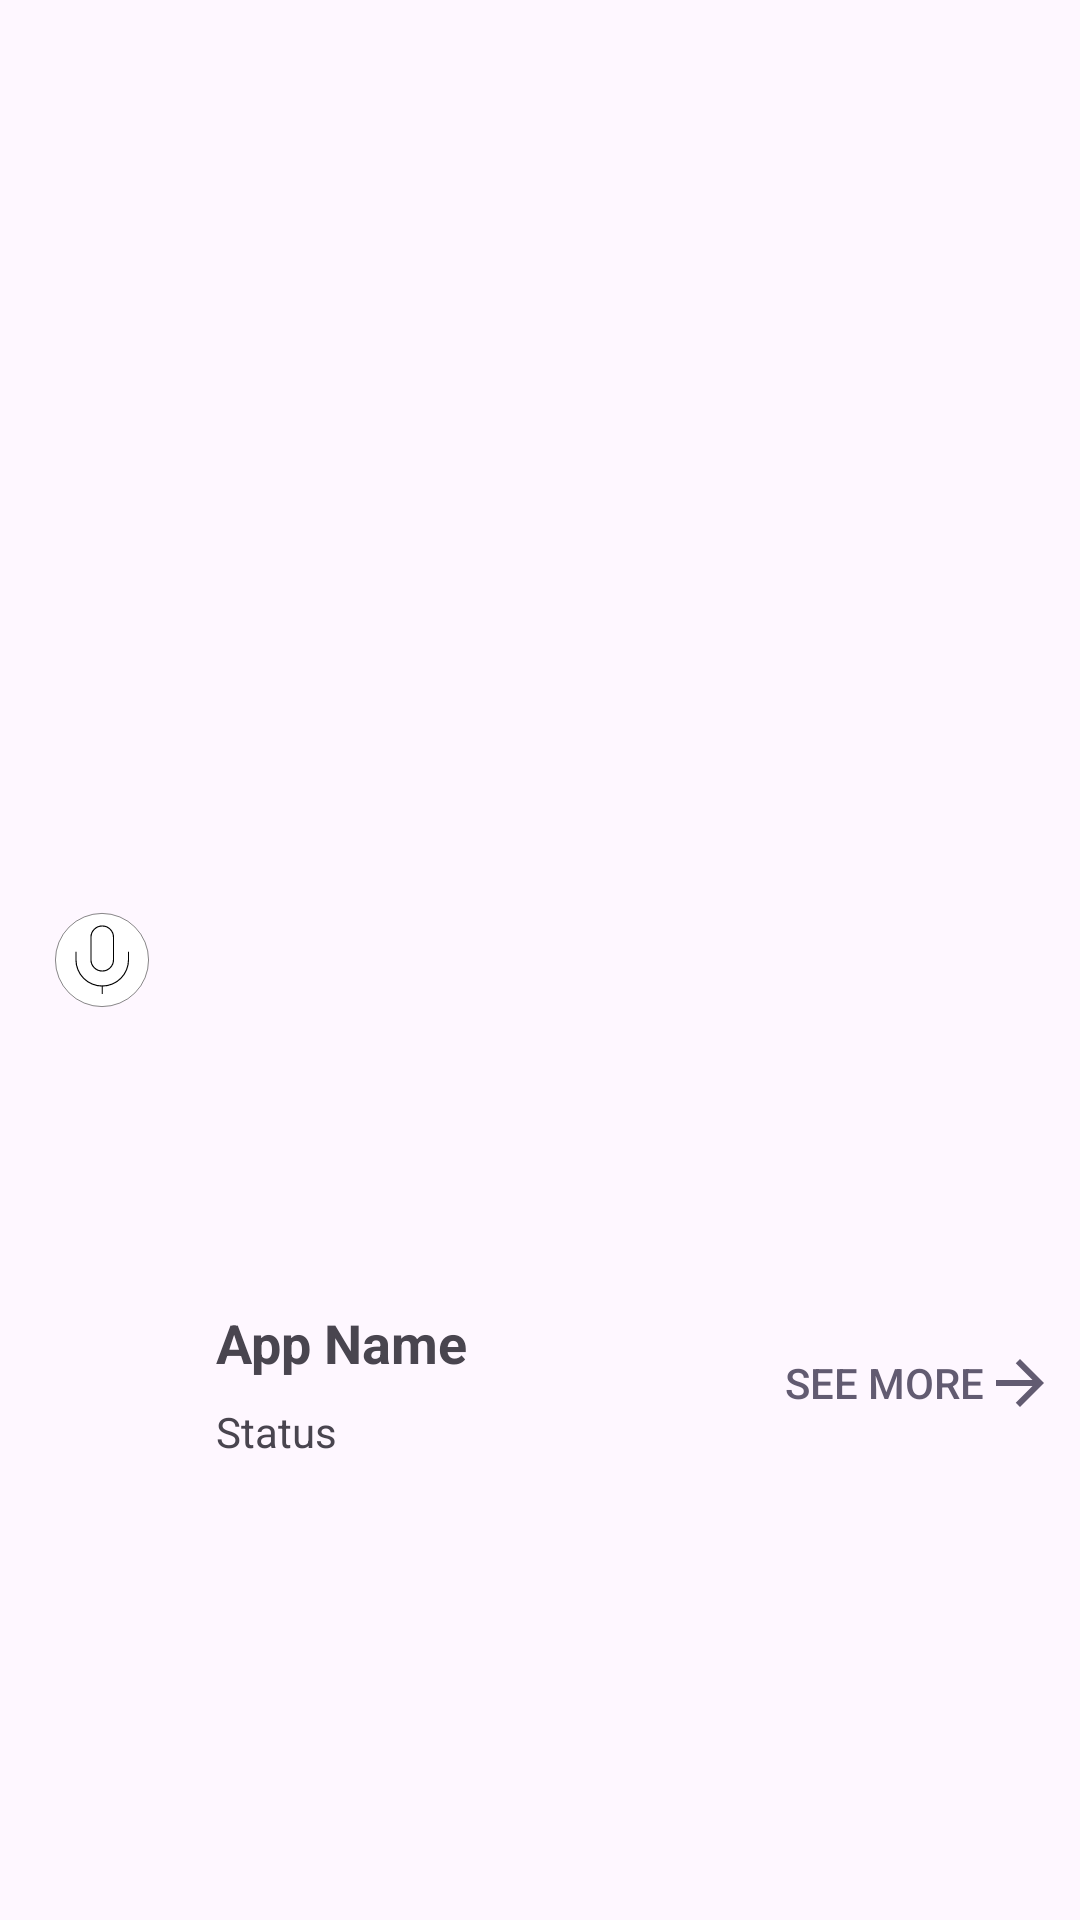

Reconstruct the res/layout file that produces this screen, plus the resources it refers to.
<!-- AndroidManifest.xml: application theme Theme.CallMicMonitor -->
<!-- res/layout/apps_list_item.xml -->
<?xml version="1.0" encoding="utf-8"?>
<androidx.constraintlayout.widget.ConstraintLayout xmlns:android="http://schemas.android.com/apk/res/android"
    xmlns:app="http://schemas.android.com/apk/res-auto"
    android:layout_width="match_parent"
    android:layout_height="wrap_content"
    android:paddingVertical="12dp"
    android:paddingHorizontal="8dp">

        
    <androidx.appcompat.widget.AppCompatImageView
        android:id="@+id/app_icon"
        android:layout_width="52dp"
        android:layout_height="52dp"
        android:layout_gravity="center_vertical"
        android:background="@drawable/ic_launcher_foreground"
        android:contentDescription="@string/app_icon"
        android:scaleType="centerCrop"
        app:layout_constraintBottom_toBottomOf="parent"
        app:layout_constraintStart_toStartOf="parent"
        app:layout_constraintTop_toTopOf="parent" />

        

    
    <androidx.constraintlayout.widget.ConstraintLayout
        android:id="@+id/app_info_layout"
        android:layout_width="0dp"
        android:layout_height="wrap_content"
        android:layout_marginHorizontal="12dp"
        app:layout_constraintBottom_toBottomOf="parent"
        app:layout_constraintEnd_toStartOf="@id/open_app_info"
        app:layout_constraintStart_toEndOf="@id/app_icon"
        app:layout_constraintTop_toTopOf="@id/app_icon">

        
        <androidx.appcompat.widget.AppCompatTextView
            android:id="@+id/app_name"
            android:layout_width="0dp"
            android:layout_height="wrap_content"
            android:text="@string/app_name_list"
            android:textAppearance="?android:attr/textAppearanceMedium"
            android:textStyle="bold"
            app:layout_constraintEnd_toEndOf="parent"
            app:layout_constraintStart_toStartOf="parent"
            app:layout_constraintTop_toTopOf="parent" />

        
        <TextView
            android:id="@+id/app_status"
            android:layout_width="0dp"
            android:layout_height="wrap_content"
            android:text="@string/status"
            android:layout_marginTop="8dp"
            android:textAppearance="?android:attr/textAppearanceSmall"
            app:layout_constraintEnd_toEndOf="parent"
            app:layout_constraintStart_toStartOf="parent"
            app:layout_constraintTop_toBottomOf="@id/app_name" />

    </androidx.constraintlayout.widget.ConstraintLayout>

    <androidx.appcompat.widget.AppCompatButton
        android:id="@+id/open_app_info"
        android:layout_width="wrap_content"
        android:layout_height="wrap_content"
        android:background="?attr/selectableItemBackground"
        android:text="@string/see_more"
        android:drawableEnd="@drawable/arrow_forward"
        android:textColor="?attr/colorAccent"
        app:layout_constraintBottom_toBottomOf="@id/app_info_layout"
        app:layout_constraintEnd_toEndOf="parent"
        app:layout_constraintTop_toTopOf="@id/app_info_layout" />
</androidx.constraintlayout.widget.ConstraintLayout>
<!-- resources referenced by this layout -->
<resources>
  <!-- drawable arrow_forward (drawable) -->
  <vector xmlns:android="http://schemas.android.com/apk/res/android" android:autoMirrored="true" android:height="24dp" android:viewportHeight="24" android:viewportWidth="24" android:width="24dp">
        
      <path android:fillColor="?attr/colorAccent" android:pathData="M12,4l-1.41,1.41L16.17,11H4v2h12.17l-5.58,5.59L12,20l8,-8z"/>
      
  </vector>
  <!-- drawable ic_launcher_foreground (drawable) -->
  <vector xmlns:android="http://schemas.android.com/apk/res/android"
      android:width="108dp"
      android:height="108dp"
      android:viewportWidth="197"
      android:viewportHeight="197">
    <group android:scaleX="0.6"
        android:scaleY="0.6"
        android:translateX="39.4"
        android:translateY="39.4">
      <path
          android:strokeWidth="1"
          android:pathData="M98.5,98.5m-98,0a98,98 0,1 1,196 0a98,98 0,1 1,-196 0"
          android:fillColor="#ffffff"
          android:strokeColor="#000000"/>
      <path
          android:pathData="M99,153.3V169.1"
          android:strokeLineJoin="round"
          android:strokeWidth="2.4"
          android:fillColor="#00000000"
          android:strokeColor="#000000"
          android:strokeLineCap="round"/>
      <path
          android:pathData="M154.3,82.2V98C154.3,105.26 152.87,112.45 150.09,119.16C147.31,125.87 143.24,131.97 138.1,137.1C132.97,142.24 126.87,146.31 120.16,149.09C113.45,151.87 106.26,153.3 99,153.3C91.74,153.3 84.55,151.87 77.84,149.09C71.13,146.31 65.03,142.24 59.9,137.1C54.76,131.97 50.69,125.87 47.91,119.16C45.13,112.45 43.7,105.26 43.7,98V82.2"
          android:strokeLineJoin="round"
          android:strokeWidth="2.4"
          android:fillColor="#00000000"
          android:strokeColor="#000000"
          android:strokeLineCap="round"/>
      <path
          android:pathData="M75.3,98C75.3,104.29 77.8,110.31 82.24,114.76C86.69,119.2 92.71,121.7 99,121.7C105.29,121.7 111.31,119.2 115.76,114.76C120.2,110.31 122.7,104.29 122.7,98V50.6C122.7,44.31 120.2,38.29 115.76,33.84C111.31,29.4 105.29,26.9 99,26.9C92.71,26.9 86.69,29.4 82.24,33.84C77.8,38.29 75.3,44.31 75.3,50.6V98Z"
          android:strokeLineJoin="round"
          android:strokeWidth="2.4"
          android:fillColor="#00000000"
          android:strokeColor="#000000"
          android:strokeLineCap="round"/>
    </group>
  </vector>
  <string name="app_icon">App Icon</string>
  <string name="app_name_list">App Name</string>
  <string name="see_more">See More</string>
  <string name="status">Status</string>
  <style name="Theme.CallMicMonitor" parent="Base.Theme.CallMicMonitor" />
  <style name="Base.Theme.CallMicMonitor" parent="Theme.Material3.DayNight.NoActionBar">
          
          
      </style>
</resources>
